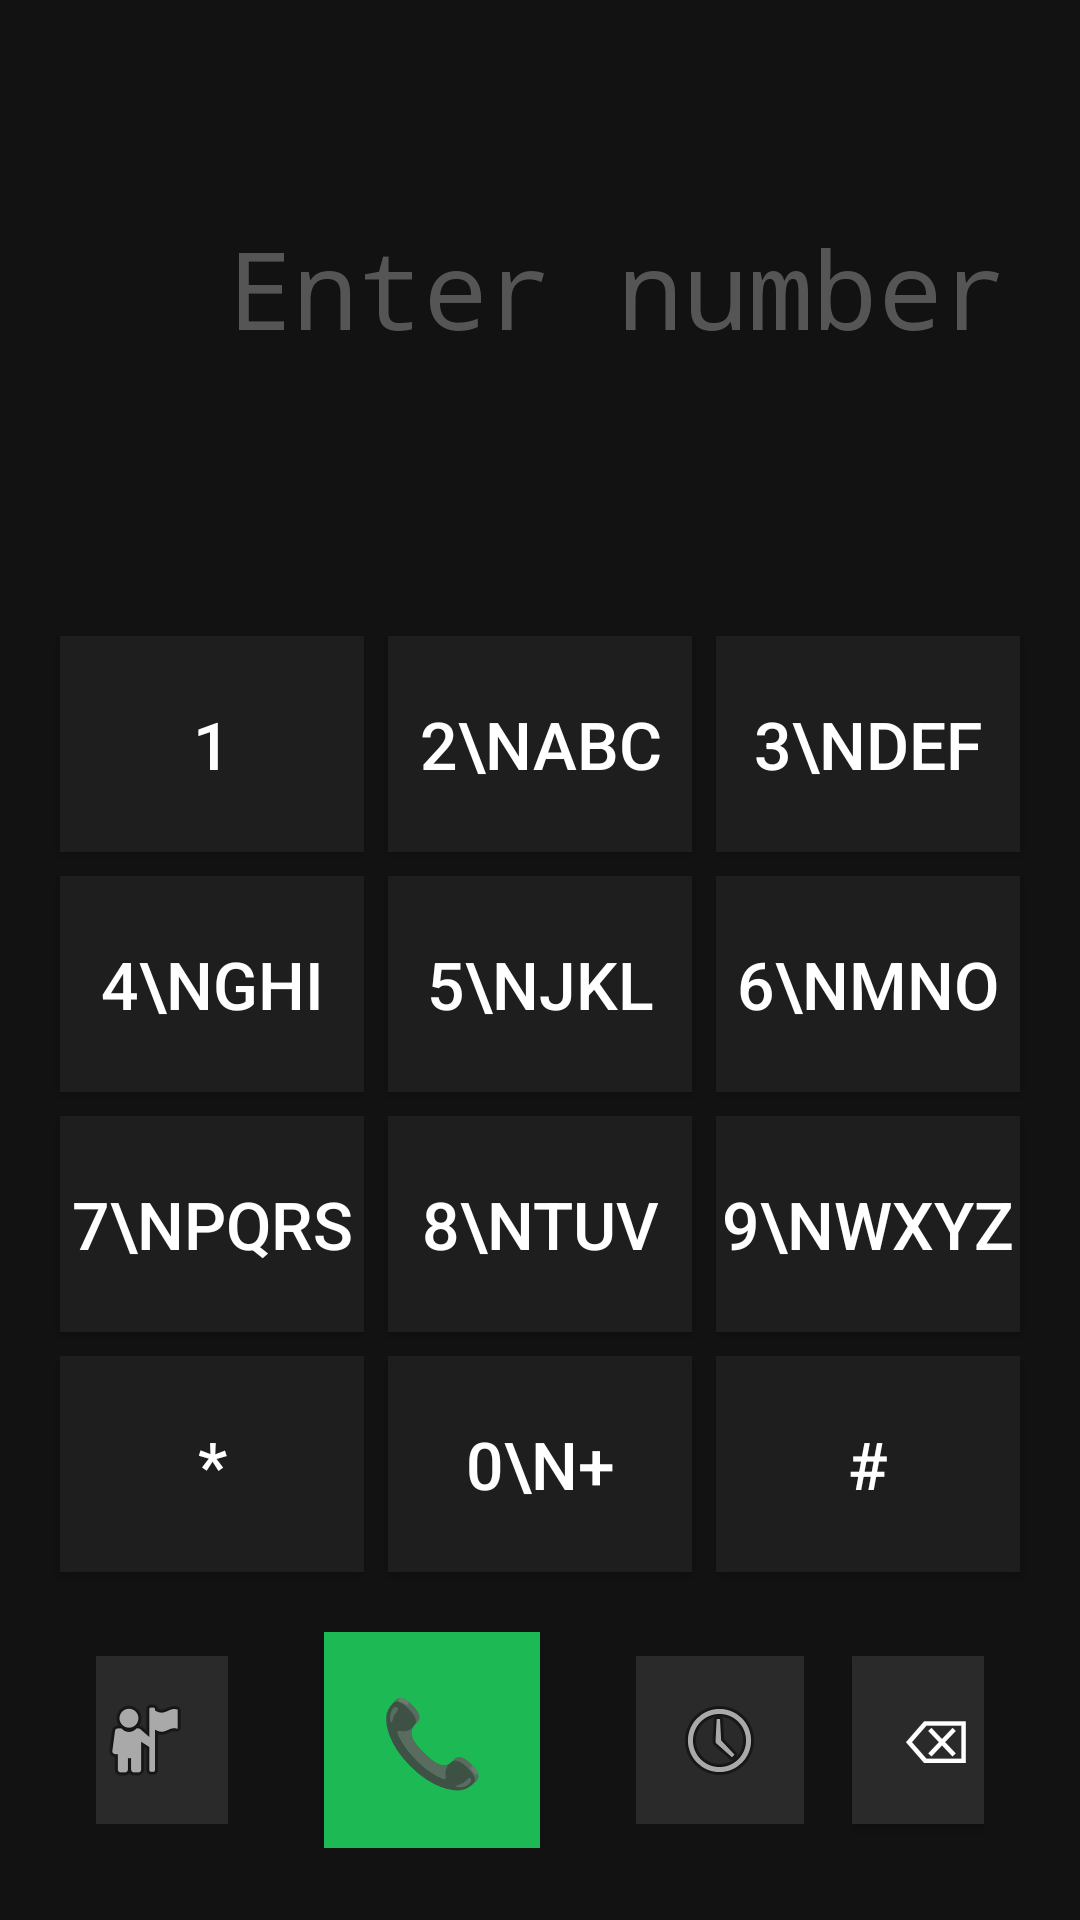

Produce the Android XML layout that renders to this screen, including the resource entries it uses.
<!-- AndroidManifest.xml: application theme Theme.AppCompat.DayNight.NoActionBar -->
<!-- res/layout/activity_main.xml -->
<?xml version="1.0" encoding="utf-8"?>
<LinearLayout xmlns:android="http://schemas.android.com/apk/res/android"
    android:layout_width="match_parent"
    android:layout_height="match_parent"
    android:orientation="vertical"
    android:background="#121212">

    
    <TextView
        android:id="@+id/tvNumber"
        android:layout_width="match_parent"
        android:layout_height="0dp"
        android:layout_weight="1"
        android:gravity="center|end"
        android:paddingEnd="24dp"
        android:textSize="36sp"
        android:textColor="#FFFFFF"
        android:fontFamily="monospace"
        android:hint="Enter number"
        android:textColorHint="#555555"/>

    
    <GridLayout
        android:layout_width="match_parent"
        android:layout_height="wrap_content"
        android:columnCount="3"
        android:padding="16dp">

        <Button android:id="@+id/btn1" android:text="1" style="@style/DialButton"/>
        <Button android:id="@+id/btn2" android:text="2\nABC" style="@style/DialButton"/>
        <Button android:id="@+id/btn3" android:text="3\nDEF" style="@style/DialButton"/>
        <Button android:id="@+id/btn4" android:text="4\nGHI" style="@style/DialButton"/>
        <Button android:id="@+id/btn5" android:text="5\nJKL" style="@style/DialButton"/>
        <Button android:id="@+id/btn6" android:text="6\nMNO" style="@style/DialButton"/>
        <Button android:id="@+id/btn7" android:text="7\nPQRS" style="@style/DialButton"/>
        <Button android:id="@+id/btn8" android:text="8\nTUV" style="@style/DialButton"/>
        <Button android:id="@+id/btn9" android:text="9\nWXYZ" style="@style/DialButton"/>
        <Button android:id="@+id/btnStar" android:text="*" style="@style/DialButton"/>
        <Button android:id="@+id/btn0" android:text="0\n+" style="@style/DialButton"/>
        <Button android:id="@+id/btnHash" android:text="#" style="@style/DialButton"/>

    </GridLayout>

    
    <LinearLayout
        android:layout_width="match_parent"
        android:layout_height="wrap_content"
        android:orientation="horizontal"
        android:gravity="center"
        android:paddingBottom="24dp"
        android:paddingHorizontal="32dp">

        <ImageButton
            android:id="@+id/btnContacts"
            android:layout_width="56dp"
            android:layout_height="56dp"
            android:src="@android:drawable/ic_menu_myplaces"
            android:background="#2A2A2A"
            android:padding="12dp"/>

        <Button
            android:id="@+id/btnCall"
            android:layout_width="72dp"
            android:layout_height="72dp"
            android:layout_marginHorizontal="32dp"
            android:text="📞"
            android:textSize="28sp"
            android:background="#1DB954"
            android:backgroundTint="#1DB954"/>

        <ImageButton
            android:id="@+id/btnCallLog"
            android:layout_width="56dp"
            android:layout_height="56dp"
            android:src="@android:drawable/ic_menu_recent_history"
            android:background="#2A2A2A"
            android:padding="12dp"/>

        <Button
            android:id="@+id/btnBackspace"
            android:layout_width="56dp"
            android:layout_height="56dp"
            android:text="⌫"
            android:textSize="20sp"
            android:background="#2A2A2A"
            android:textColor="#FFFFFF"
            android:layout_marginStart="16dp"/>

    </LinearLayout>

</LinearLayout>
<!-- resources referenced by this layout -->
<resources>
  <style name="DialButton" parent="Widget.AppCompat.Button">
          <item name="android:layout_width">0dp</item>
          <item name="android:layout_height">72dp</item>
          <item name="android:layout_columnWeight">1</item>
          <item name="android:layout_margin">4dp</item>
          <item name="android:textSize">22sp</item>
          <item name="android:textColor">#FFFFFF</item>
          <item name="android:background">#1E1E1E</item>
          <item name="android:lines">2</item>
      </style>
</resources>
